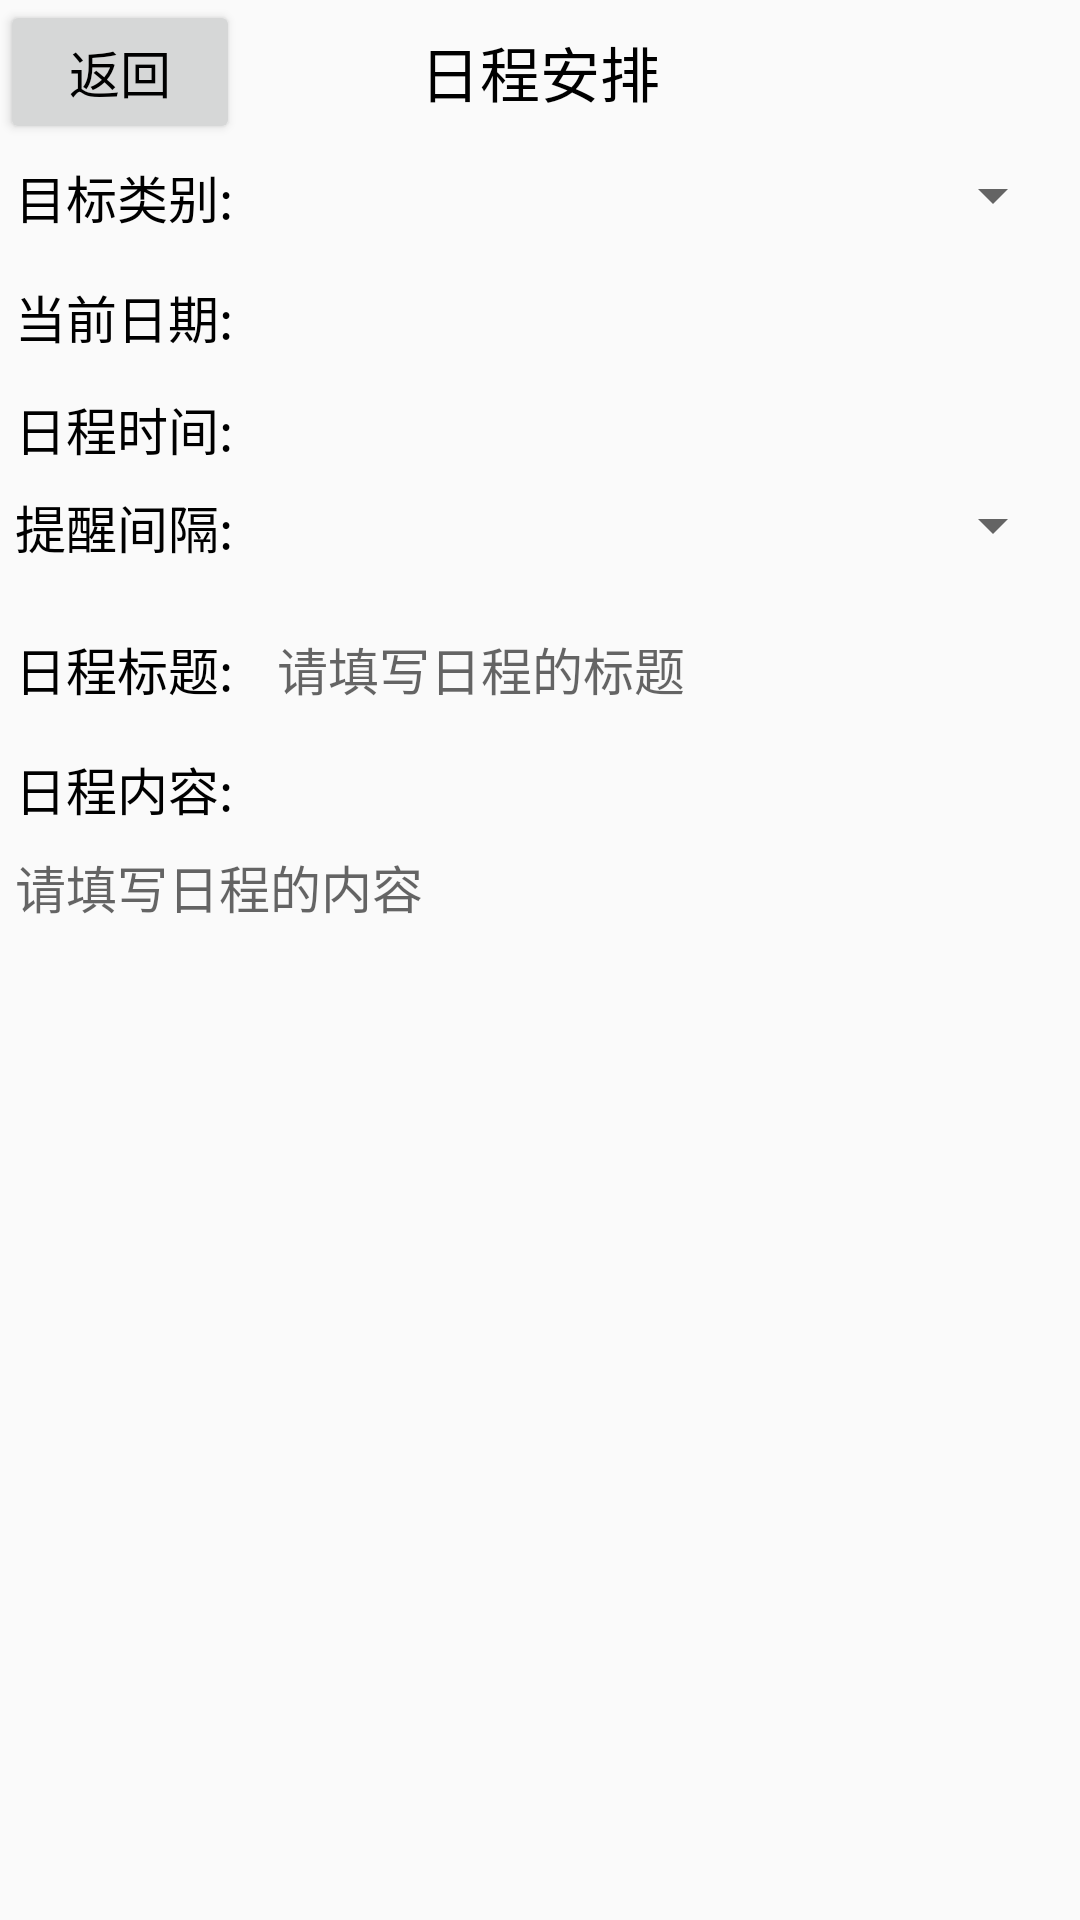

This screen was rendered from an Android layout file. Write that file and the resources it references.
<!-- AndroidManifest.xml: application theme AppTheme -->
<!-- res/layout/activity_schedule_detail.xml -->
<LinearLayout xmlns:android="http://schemas.android.com/apk/res/android"
    android:layout_width="match_parent"
    android:layout_height="match_parent"
    android:gravity="center|top"
    android:orientation="vertical">

    <include layout="@layout/title_schedule" />

    <ScrollView
        android:layout_width="match_parent"
        android:layout_height="wrap_content">

        <LinearLayout
            android:layout_width="match_parent"
            android:layout_height="wrap_content"
            android:orientation="vertical"
            android:padding="5dp">

            <LinearLayout
                android:layout_width="match_parent"
                android:layout_height="40dp"
                android:orientation="horizontal">

                <TextView
                    android:layout_width="0dp"
                    android:layout_height="wrap_content"
                    android:layout_weight="1"
                    android:gravity="center_vertical"
                    android:text="@string/type"
                    android:textColor="@color/black"
                    android:textSize="17sp" />

                <Spinner
                    android:id="@+id/type"
                    android:layout_width="0dp"
                    android:layout_height="wrap_content"
                    android:layout_weight="3"
                    android:gravity="center_vertical"
                    android:spinnerMode="dialog" />
            </LinearLayout>

            <LinearLayout
                android:layout_width="match_parent"
                android:layout_height="wrap_content"
                android:paddingBottom="5dp"
                android:orientation="horizontal">

                <TextView
                    android:layout_width="0dp"
                    android:layout_height="wrap_content"
                    android:layout_weight="1"
                    android:text="@string/today_date"
                    android:textColor="@color/black"
                    android:textSize="17sp" />

                <TextView
                    android:id="@+id/schedule_date"
                    android:layout_width="0dp"
                    android:layout_height="wrap_content"
                    android:layout_weight="3"
                    android:textColor="@color/black"
                    android:textSize="17sp" />
            </LinearLayout>

            <LinearLayout
                android:layout_width="match_parent"
                android:layout_height="40dp"
                android:orientation="horizontal">

                <TextView
                    android:layout_width="0dp"
                    android:layout_height="match_parent"
                    android:layout_weight="1"
                    android:gravity="center_vertical"
                    android:text="@string/sch_manage_time"
                    android:textColor="@color/black"
                    android:textSize="17sp" />

                <TextView
                    android:id="@+id/schedule_time"
                    android:layout_width="0dp"
                    android:layout_height="match_parent"
                    android:layout_weight="3"
                    android:gravity="center_vertical"
                    android:textColor="@color/black"
                    android:textSize="17sp" />
            </LinearLayout>

            <LinearLayout
                android:layout_width="match_parent"
                android:layout_height="40dp"
                android:orientation="horizontal">

                <TextView
                    android:layout_width="0dp"
                    android:layout_height="wrap_content"
                    android:layout_weight="1"
                    android:gravity="center_vertical"
                    android:text="@string/reminder_interval"
                    android:textColor="@color/black"
                    android:textSize="17sp" />

                <Spinner
                    android:id="@+id/schedule_alarm"
                    android:layout_width="0dp"
                    android:layout_height="wrap_content"
                    android:layout_weight="3"
                    android:gravity="center_vertical"
                    android:spinnerMode="dialog" />
            </LinearLayout>

            <LinearLayout
                android:layout_width="match_parent"
                android:layout_height="40dp"
                android:orientation="horizontal">

                <TextView
                    android:layout_width="0dp"
                    android:layout_height="match_parent"
                    android:layout_weight="1"
                    android:gravity="center_vertical"
                    android:text="@string/sch_manage_title"
                    android:textColor="@color/black"
                    android:textSize="17sp" />

                <EditText
                    android:id="@+id/schedule_title"
                    android:layout_width="0dp"
                    android:layout_height="match_parent"
                    android:layout_weight="3"
                    android:gravity="center_vertical"
                    android:textColor="@color/black"
                    android:textSize="17sp"
                    android:background="@drawable/edit_text_selector"
                    android:hint="@string/hint1"
                    android:inputType="text" />
            </LinearLayout>

            <LinearLayout
                android:layout_width="match_parent"
                android:layout_height="wrap_content"
                android:orientation="vertical">

                <TextView
                    android:layout_width="match_parent"
                    android:layout_height="40dp"
                    android:gravity="center_vertical"
                    android:text="@string/sch_manage_content"
                    android:textColor="@color/black"
                    android:textSize="17sp" />

                <EditText
                    android:id="@+id/schedule_content"
                    android:layout_width="match_parent"
                    android:layout_height="300dp"
                    android:gravity="start|top"
                    android:textColor="@color/black"
                    android:textSize="17sp"
                    android:background="@drawable/edit_text_selector"
                    android:hint="@string/hint2"
                    android:inputType="text" />
            </LinearLayout>
        </LinearLayout>
    </ScrollView>

</LinearLayout>
<!-- res/layout/title_schedule.xml (included above) -->
<LinearLayout xmlns:android="http://schemas.android.com/apk/res/android"
    android:layout_width="match_parent"
    android:layout_height="wrap_content"
    android:focusable="true"
    android:focusableInTouchMode="true"
    android:orientation="horizontal">

    <LinearLayout
        android:layout_width="0dp"
        android:layout_height="wrap_content"
        android:layout_weight="2">

        <Button
            android:id="@+id/btn_back"
            android:layout_width="match_parent"
            android:layout_height="wrap_content"
            android:text="@string/back"
            android:textColor="@color/black"
            android:textSize="17sp"
            android:visibility="visible" />
    </LinearLayout>

    <View
        android:layout_width="0dp"
        android:layout_height="match_parent"
        android:layout_weight="1" />

    <TextView
        android:id="@+id/detail_title"
        android:layout_width="0dp"
        android:layout_height="match_parent"
        android:layout_weight="3"
        android:gravity="center"
        android:text="@string/schedule_management"
        android:textColor="@color/black"
        android:textSize="20sp" />

    <View
        android:layout_width="0dp"
        android:layout_height="match_parent"
        android:layout_weight="1" />

    <FrameLayout
        android:layout_width="0dp"
        android:layout_height="wrap_content"
        android:layout_weight="2">

        <Button
            android:id="@+id/btn_edit"
            android:layout_width="match_parent"
            android:layout_height="wrap_content"
            android:text="@string/edit"
            android:textColor="@color/black"
            android:textSize="17sp"
            android:visibility="invisible" />

        <Button
            android:id="@+id/btn_save"
            android:layout_width="match_parent"
            android:layout_height="wrap_content"
            android:text="@string/save"
            android:textColor="@color/black"
            android:textSize="17sp"
            android:visibility="invisible" />
    </FrameLayout>

</LinearLayout>
<!-- resources referenced by this layout -->
<resources>
  <string name="back">返回</string>
  <string name="edit">编辑</string>
  <string name="hint1">请填写日程的标题</string>
  <string name="hint2">请填写日程的内容</string>
  <string name="reminder_interval">提醒间隔:</string>
  <string name="save">保存</string>
  <string name="sch_manage_content">日程内容:</string>
  <string name="sch_manage_time">日程时间:</string>
  <string name="sch_manage_title">日程标题:</string>
  <string name="schedule_management">日程安排</string>
  <string name="today_date">当前日期:</string>
  <string name="type">目标类别:</string>
  <style name="AppTheme" parent="Theme.AppCompat.Light.DarkActionBar">
          
          <item name="colorPrimary">@color/colorPrimary</item>
          <item name="colorPrimaryDark">@color/colorPrimaryDark</item>
          <item name="colorAccent">@color/colorAccent</item>
      </style>
  <!-- not gathered from this repository: default colours our renderer supplied (Android Studio template values) -->
  <color name="black">#FF000000</color>
  <color name="colorPrimary">#FF6200EE</color>
  <color name="colorPrimaryDark">#FF3700B3</color>
  <color name="colorAccent">#FF03DAC5</color>
</resources>
